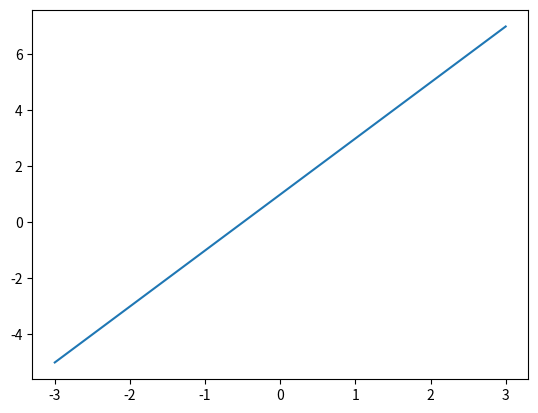
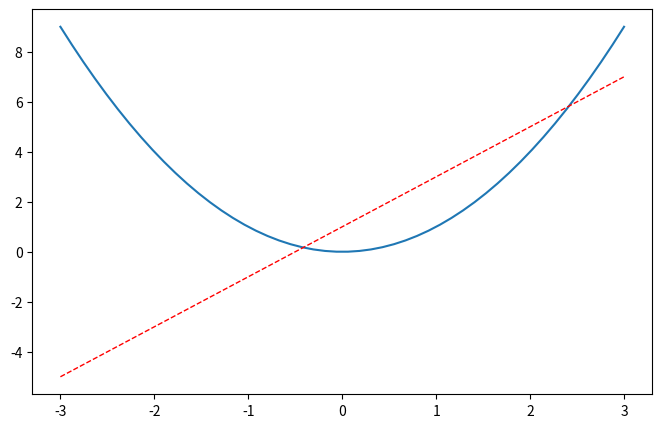

Here is the Python script that generated these plots, in order:
"""
2. figure 图像
"""
import matplotlib.pyplot as plt
import numpy as np

x = np.linspace(-3, 3, 50)

y1 = 2 * x + 1
y2 = x ** 2

plt.figure()
plt.plot(x,y1)

# 设置 figure 序号为 3, 边框大小为(8,5)
plt.figure(num=3, figsize=(8,5))
# 把两条曲线画到一个 figure 中
plt.plot(x, y2)
# 设置线的颜色color=, 线的宽度 linewidth=, 线的样式 linestyle=
plt.plot(x, y1, color='red', linewidth=1.0, linestyle='--')
plt.show()
